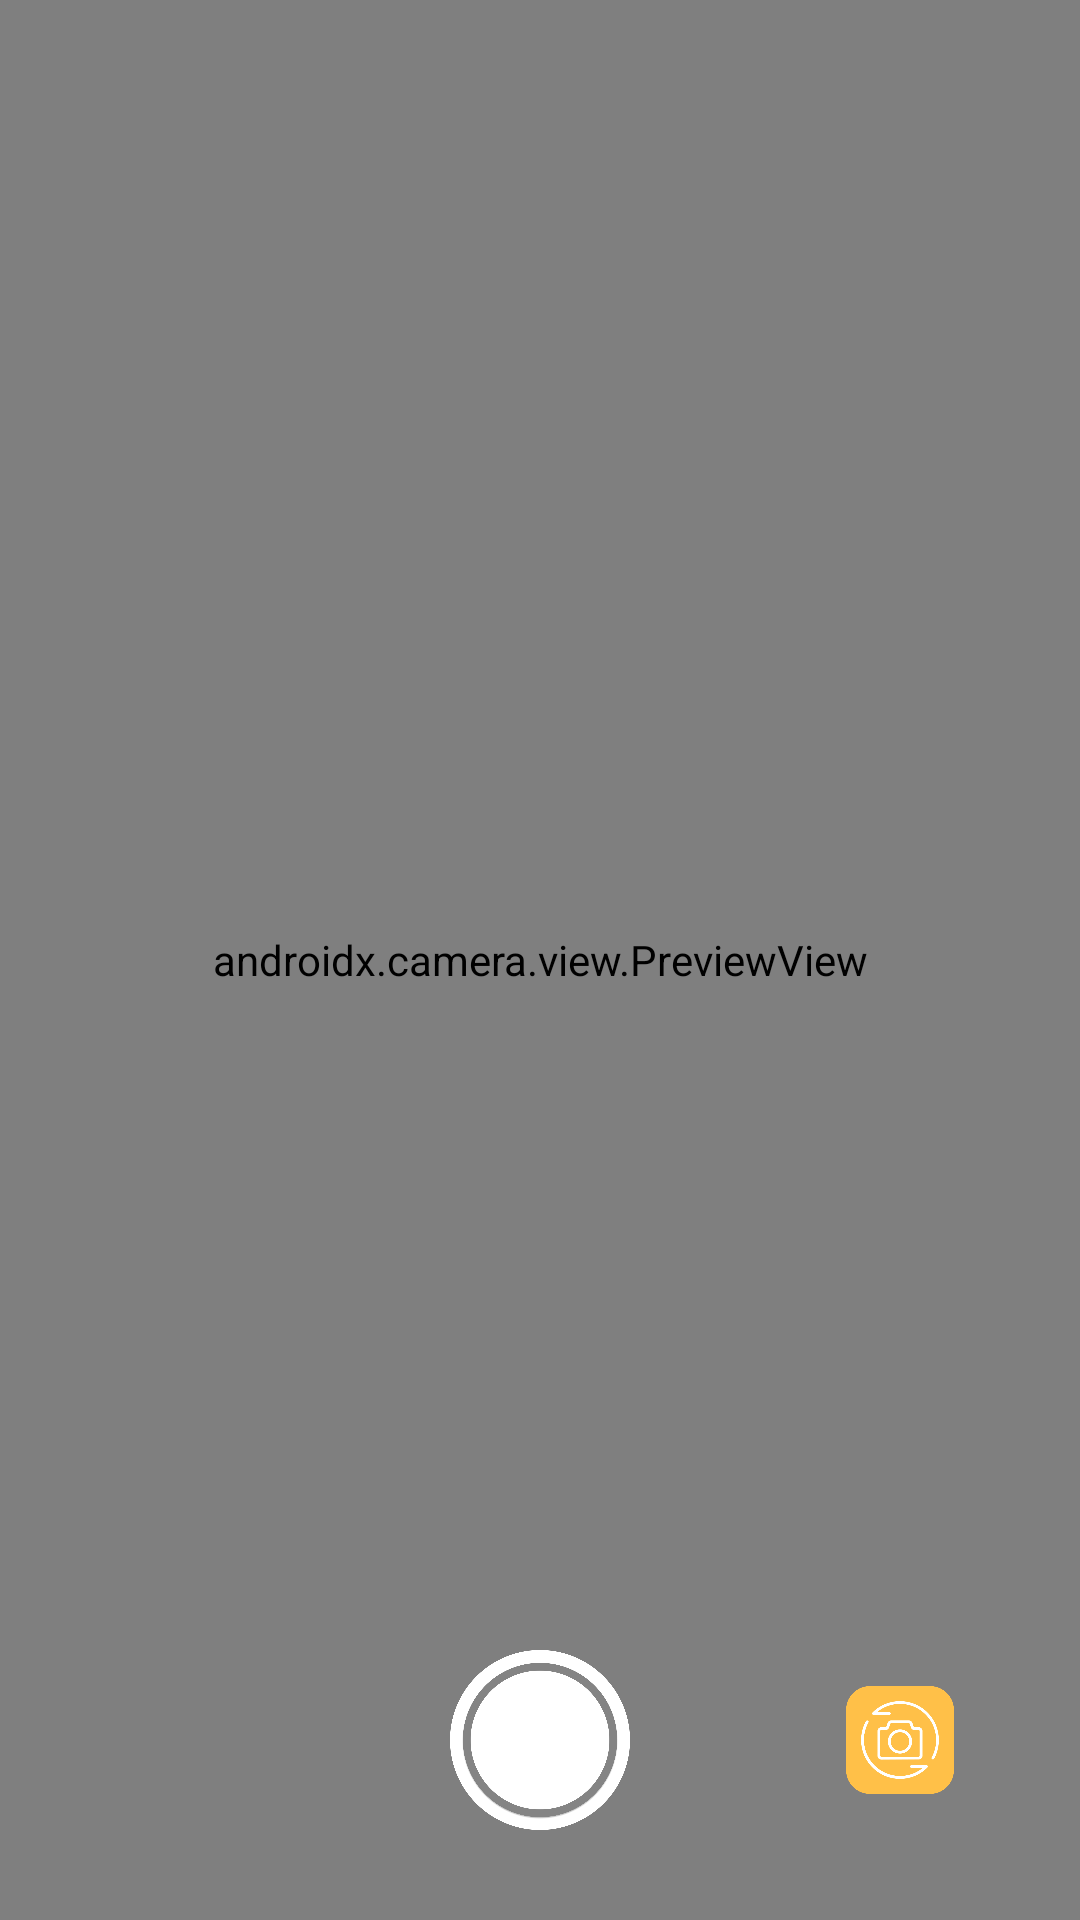

This screen was rendered from an Android layout file. Write that file and the resources it references.
<!-- AndroidManifest.xml: application theme Theme.SkintoneHarmony -->
<!-- res/layout/activity_camera.xml -->
<?xml version="1.0" encoding="utf-8"?>
<androidx.constraintlayout.widget.ConstraintLayout
    xmlns:android="http://schemas.android.com/apk/res/android"
    xmlns:tools="http://schemas.android.com/tools"
    xmlns:app="http://schemas.android.com/apk/res-auto"
    android:layout_width="match_parent"
    android:layout_height="match_parent"
    tools:context=".CameraActivity">

    <androidx.camera.view.PreviewView
        android:id="@+id/viewFinder"
        android:layout_width="match_parent"
        android:layout_height="match_parent"
        tools:layout_editor_absoluteX="0dp"
        tools:layout_editor_absoluteY="-30dp" />

    <ImageView
        android:id="@+id/captureImage"
        android:layout_width="60dp"
        android:layout_height="60dp"
        android:layout_marginBottom="30dp"
        android:contentDescription="@string/action_take_image"
        app:layout_constraintBottom_toBottomOf="parent"
        app:layout_constraintEnd_toEndOf="parent"
        app:layout_constraintStart_toStartOf="parent"
        app:srcCompat="@drawable/ic_camera" />

    <ImageView
        android:id="@+id/switchCamera"
        android:layout_width="40dp"
        android:layout_height="40dp"
        android:layout_marginEnd="40dp"
        android:layout_marginBottom="40dp"
        android:contentDescription="TODO"
        app:layout_constraintBottom_toBottomOf="@+id/viewFinder"
        app:layout_constraintEnd_toEndOf="@+id/viewFinder"
        app:srcCompat="@drawable/ic_camera_switch" />

</androidx.constraintlayout.widget.ConstraintLayout>
<!-- resources referenced by this layout -->
<resources>
  <!-- drawable ic_camera: png bitmap (drawable, 48797 bytes) -->
  <!-- drawable ic_camera_switch: png bitmap (drawable, 21977 bytes) -->
  <style name="Theme.SkintoneHarmony" parent="Base.Theme.SkintoneHarmony" />
  <style name="Base.Theme.SkintoneHarmony" parent="Theme.Material3.DayNight.NoActionBar">
          
          <item name="android:windowBackground">@color/ColorPrimary</item>
          <item name="android:textColor">@color/ColorSecondary</item>
          <item name="android:toolbarStyle">@style/ToolbarStyle</item>
      </style>
  <color name="ColorPrimary">#FFFFF6</color>
  <color name="ColorSecondary">#573E39</color>
  <style name="ToolbarStyle" parent="@style/Widget.Material3.Toolbar">
          <item name="android:background">@color/ColorPrimary</item>
          <item name="android:titleTextColor">@color/ColorSecondary</item>
      </style>
</resources>
